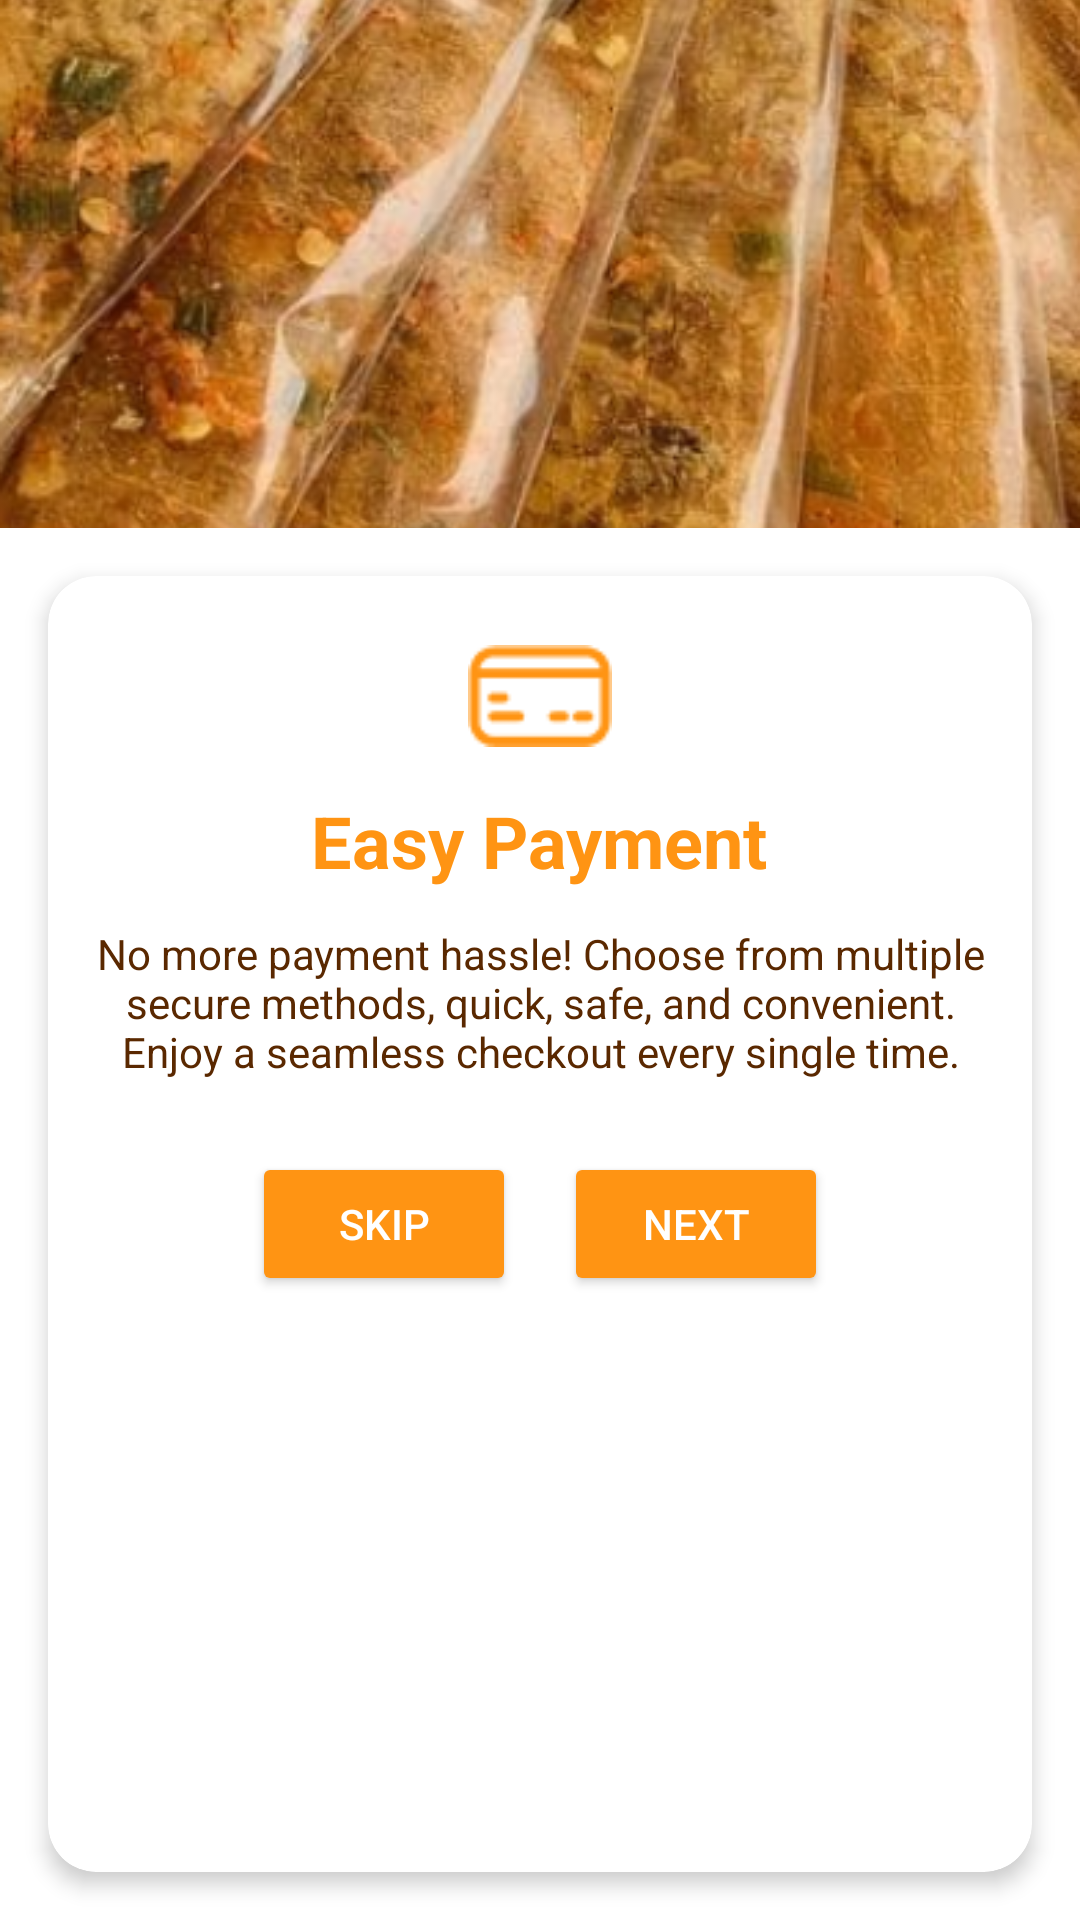

Write the Android layout XML for this screen, with the resource values it uses.
<!-- AndroidManifest.xml: application theme Theme.WinSnackGroup2 -->
<!-- res/layout/onboarding2.xml -->
<?xml version="1.0" encoding="utf-8"?>
<LinearLayout xmlns:android="http://schemas.android.com/apk/res/android"
    android:layout_width="match_parent"
    android:layout_height="match_parent"
    xmlns:app="http://schemas.android.com/apk/res-auto"
    android:orientation="vertical"
    android:gravity="center"
    android:background="#FFFFFF">

    <ImageView
        android:id="@+id/imageOnboarding"
        android:layout_width="match_parent"
        android:layout_height="0dp"
        android:layout_weight="1"
        android:scaleType="centerCrop"
        android:src="@drawable/img_payment" />

    <androidx.cardview.widget.CardView
        android:layout_width="match_parent"
        android:layout_height="wrap_content"
        android:layout_margin="16dp"
        android:layout_weight="1"
        app:cardCornerRadius="16dp"
        app:cardElevation="4dp">

        <LinearLayout
            android:layout_width="match_parent"
            android:layout_height="wrap_content"
            android:orientation="vertical"
            android:padding="16dp"
            android:gravity="center">

            <ImageView
                android:layout_width="48dp"
                android:layout_height="48dp"
                android:src="@drawable/ic_payment"
                android:layout_marginBottom="8dp" />

            <TextView
                android:id="@+id/title"
                android:layout_width="wrap_content"
                android:layout_height="wrap_content"
                android:layout_marginBottom="12dp"
                android:text="Easy Payment"
                android:textColor="#FF9413"
                android:textSize="24sp"
                android:textStyle="bold" />

            <TextView
                android:id="@+id/description"
                android:layout_width="wrap_content"
                android:layout_height="wrap_content"
                android:layout_marginBottom="24dp"
                android:text="No more payment hassle! Choose from multiple secure methods, quick, safe, and convenient. Enjoy a seamless checkout every single time."
                android:gravity="center"
                android:textAlignment="center"
                android:textColor="#5A2800"
                android:textSize="14sp" />

            <LinearLayout
                android:layout_width="wrap_content"
                android:layout_height="wrap_content"
                android:orientation="horizontal">

                <Button
                    android:id="@+id/btnSkip"
                    android:layout_width="wrap_content"
                    android:layout_height="wrap_content"
                    android:text="Skip"
                    android:textColor="#FFFFFF"
                    android:backgroundTint="#FF9413"
                    android:layout_marginEnd="16dp" />

                <Button
                    android:id="@+id/btnNext"
                    android:layout_width="wrap_content"
                    android:layout_height="wrap_content"
                    android:text="Next"
                    android:textColor="#FFFFFF"
                    android:backgroundTint="#FF9413" />
            </LinearLayout>
        </LinearLayout>
    </androidx.cardview.widget.CardView>
</LinearLayout>
<!-- resources referenced by this layout -->
<resources>
  <!-- drawable ic_payment: png bitmap (drawable, 822 bytes) -->
  <!-- drawable img_payment: png bitmap (drawable, 417181 bytes) -->
  <style name="Theme.WinSnackGroup2" parent="Base.Theme.WinSnackGroup2" />
  <style name="Base.Theme.WinSnackGroup2" parent="Theme.Material3.DayNight.NoActionBar">
          
          
          <item name="colorPrimary">#FF5722</item> 
          <item name="colorSecondary">#FFE0C2</item> 
          <item name="colorPrimaryVariant">#FF9800</item> 
          <item name="colorOnPrimary">#FFFFFF</item> 
          <item name="colorAccent">#FF5722</item> 
          
          <item name="materialButtonStyle">@style/Widget.Material3.Button.OutlinedButton</item>
      </style>
</resources>
